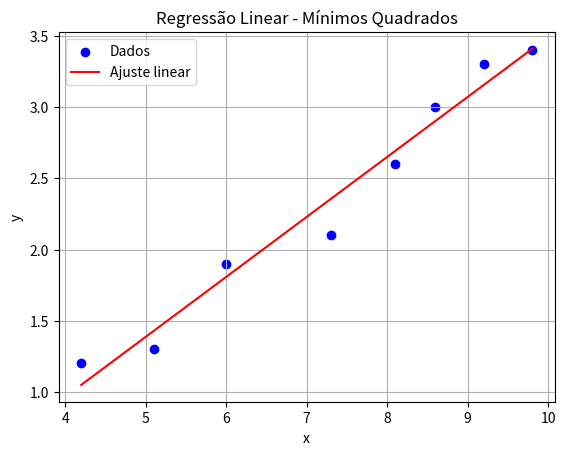

Write the Python code that produced this figure.
def regressao_linear(x, y):
    n = len(x)
    sx = sum(x)
    sy = sum(y)
    sxy = sum(x[i]*y[i] for i in range(n))
    sx2 = sum(xi**2 for xi in x)
    b1 = (n * sxy - sx * sy) / (n * sx2 - sx**2)
    b0 = (sy - b1 * sx) / n
    return b0, b1

x = [0.2, 2.7, 4.5, 5.9, 7.2]
y = [1.5, 1.8, 3.1, 2.6, 3.6]
b0, b1 = regressao_linear(x, y)
print(f"y = {b0:.4f} + {b1:.4f}x")

import numpy as np
import matplotlib.pyplot as plt

def regressao_linear(x, y):
    n = len(x)
    A = np.vstack([np.ones(n), x]).T
    b = np.array(y)
    coef = np.linalg.lstsq(A, b, rcond=None)[0]
    return coef

x = np.array([4.2, 5.1, 6.0, 7.3, 8.1, 8.6, 9.2, 9.8])
y = np.array([1.2, 1.3, 1.9, 2.1, 2.6, 3.0, 3.3, 3.4])

b0, b1 = regressao_linear(x, y)
reta = b0 + b1 * x

plt.scatter(x, y, color='blue', label='Dados')
plt.plot(x, reta, color='red', label='Ajuste linear')
plt.title('Regressão Linear - Mínimos Quadrados')
plt.xlabel('x')
plt.ylabel('y')
plt.legend()
plt.grid()
plt.show()
